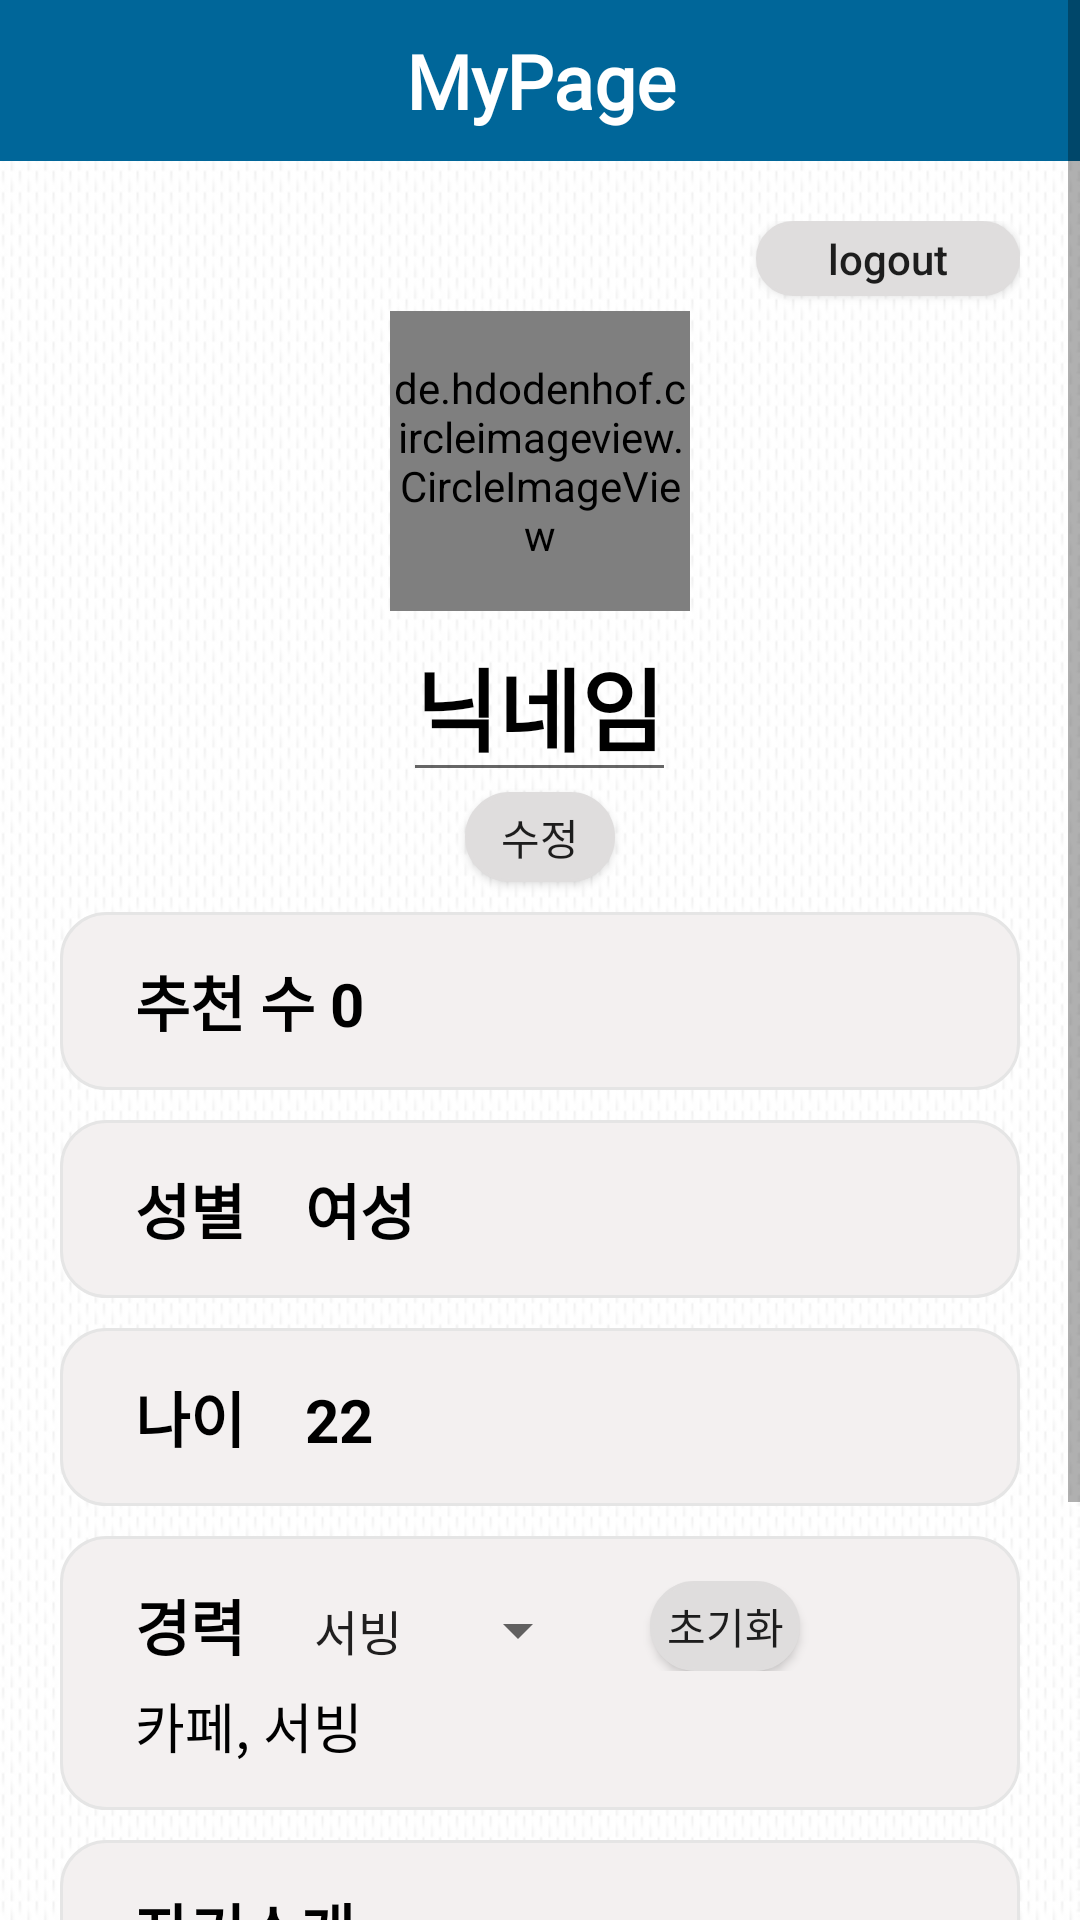

Layout XML and referenced resources for this Android screen:
<!-- AndroidManifest.xml: application theme Theme.Asap_Front -->
<!-- res/layout/mypage_fragment.xml -->
<?xml version="1.0" encoding="utf-8"?>
<LinearLayout xmlns:android="http://schemas.android.com/apk/res/android"
    xmlns:app="http://schemas.android.com/apk/res-auto"
    xmlns:tools="http://schemas.android.com/tools"
    android:orientation="vertical"
    android:gravity="center_horizontal"
    android:layout_width="match_parent"
    android:layout_height="match_parent"
    android:background="@drawable/background">

    <ScrollView
        android:layout_width="match_parent"
        android:layout_height="wrap_content">
        <LinearLayout
            android:layout_width="match_parent"
            android:layout_height="match_parent"
            android:orientation="vertical">
            <TextView
                android:layout_width="match_parent"
                android:layout_height="wrap_content"
                android:layout_gravity="center_horizontal"
                android:textAlignment="center"
                android:background="#006699"
                android:textStyle="bold"
                android:textSize="25dp"
                android:fontFamily="@font/fontstyle1"
                android:text="MyPage"
                android:textColor="@color/white"
                android:padding="10dp"/>
            <LinearLayout
                android:layout_width="match_parent"
                android:layout_height="wrap_content"
                android:orientation="vertical"
                android:layout_gravity="center"
                android:layout_margin="20dp">
                <Button
                    android:id="@+id/logoutBtn"
                    android:layout_width="wrap_content"
                    android:layout_height="25dp"
                    android:text="logout"
                    android:layout_gravity="right"
                    android:textAllCaps="false"
                    android:background="@drawable/logout_button_border"/>

                <de.hdodenhof.circleimageview.CircleImageView
                    xmlns:app="http://schemas.android.com/apk/res-auto"
                    android:layout_width="100dp"
                    android:layout_height="100dp"
                    android:layout_marginTop="5dp"
                    android:src="@drawable/user"
                    android:layout_gravity="center"/>
                <LinearLayout
                    android:layout_width="match_parent"
                    android:layout_height="wrap_content"
                    android:orientation="horizontal"
                    android:gravity="center">
                    <EditText
                        android:id="@+id/editNick"
                        android:layout_width="wrap_content"
                        android:layout_height="wrap_content"
                        android:text="닉네임"
                        android:textSize="30dp"
                        android:textStyle="bold"
                        android:textColor="@color/black" />
                </LinearLayout>
                <Button
                    android:id="@+id/updateBtn"
                    android:layout_width="50dp"
                    android:layout_height="30dp"
                    android:layout_gravity="center"
                    android:text="수정"
                    android:background="@drawable/logout_button_border"/>
                <LinearLayout
                    android:layout_marginTop="10dp"
                    android:layout_width="match_parent"
                    android:layout_height="wrap_content"
                    android:orientation="horizontal"
                    android:background="@drawable/layout_border"
                    android:padding="15dp">
                    <TextView
                        android:layout_marginLeft="10dp"
                        android:layout_width="wrap_content"
                        android:layout_height="wrap_content"
                        android:text="추천 수"
                        android:textSize="20dp"
                        android:textStyle="bold"
                        android:textColor="@color/black"/>
                    <TextView
                        android:id="@+id/recommText"
                        android:layout_width="wrap_content"
                        android:layout_height="wrap_content"
                        android:layout_marginLeft="5dp"
                        android:text="0"
                        android:textSize="20dp"
                        android:textStyle="bold"
                        android:textColor="@color/black"/>
                </LinearLayout>
                <LinearLayout
                    android:layout_marginTop="10dp"
                    android:layout_width="match_parent"
                    android:layout_height="wrap_content"
                    android:orientation="horizontal"
                    android:background="@drawable/layout_border"
                    android:padding="15dp">
                    <TextView
                        android:layout_marginLeft="10dp"
                        android:layout_width="wrap_content"
                        android:layout_height="wrap_content"
                        android:text="성별"
                        android:textSize="20dp"
                        android:textStyle="bold"
                        android:textColor="@color/black"/>
                    <TextView
                        android:id="@+id/sText"
                        android:layout_width="wrap_content"
                        android:layout_height="wrap_content"
                        android:layout_marginLeft="20dp"
                        android:text="여성"
                        android:textSize="20dp"
                        android:textStyle="bold"
                        android:textColor="@color/black"/>
                </LinearLayout>
                <LinearLayout
                    android:layout_marginTop="10dp"
                    android:layout_width="match_parent"
                    android:layout_height="wrap_content"
                    android:orientation="horizontal"
                    android:background="@drawable/layout_border"
                    android:padding="15dp">
                    <TextView
                        android:layout_marginLeft="10dp"
                        android:layout_width="wrap_content"
                        android:layout_height="wrap_content"
                        android:text="나이"
                        android:textSize="20dp"
                        android:textStyle="bold"
                        android:textColor="@color/black"/>
                    <TextView
                        android:id="@+id/ageText"
                        android:layout_width="wrap_content"
                        android:layout_height="wrap_content"
                        android:layout_marginLeft="20dp"
                        android:text="22"
                        android:textSize="20dp"
                        android:textStyle="bold"
                        android:textColor="@color/black"/>
                </LinearLayout>
                <LinearLayout
                    android:layout_marginTop="10dp"
                    android:layout_width="match_parent"
                    android:layout_height="wrap_content"
                    android:orientation="vertical"
                    android:background="@drawable/layout_border"
                    android:padding="15dp">
                    <LinearLayout
                        android:layout_width="match_parent"
                        android:layout_height="wrap_content"
                        android:orientation="horizontal">
                        <TextView
                            android:layout_marginLeft="10dp"
                            android:layout_width="wrap_content"
                            android:layout_height="wrap_content"
                            android:text="경력"
                            android:textSize="20dp"
                            android:textStyle="bold"
                            android:textColor="@color/black"/>
                        <Spinner
                            android:id="@+id/mypageSpinner"
                            android:layout_marginLeft="15dp"
                            android:layout_width="100dp"
                            android:layout_height="wrap_content"
                            android:textSize="15dp"
                            android:entries="@array/job"/>
                        <Button
                            android:id="@+id/deleteJobBtn"
                            android:layout_width="50dp"
                            android:layout_height="30dp"
                            android:layout_gravity="center"
                            android:layout_marginLeft="20dp"
                            android:text="초기화"
                            android:background="@drawable/logout_button_border"/>
                    </LinearLayout>
                    <TextView
                        android:id="@+id/jobText"
                        android:layout_marginTop="5dp"
                        android:layout_width="wrap_content"
                        android:layout_height="wrap_content"
                        android:layout_marginLeft="10dp"
                        android:layout_marginRight="10dp"
                        android:text="카페, 서빙"
                        android:textSize="18dp"
                        android:textColor="@color/black"/>
                </LinearLayout>
                <LinearLayout
                    android:layout_marginTop="10dp"
                    android:layout_width="match_parent"
                    android:layout_height="wrap_content"
                    android:orientation="vertical"
                    android:background="@drawable/layout_border"
                    android:padding="15dp">
                    <LinearLayout
                        android:layout_width="match_parent"
                        android:layout_height="wrap_content"
                        android:orientation="horizontal">
                        <TextView
                            android:layout_marginLeft="10dp"
                            android:layout_width="wrap_content"
                            android:layout_height="wrap_content"
                            android:text="자기소개"
                            android:textSize="20dp"
                            android:textStyle="bold"
                            android:textColor="@color/black"/>


                    </LinearLayout>

                    <EditText
                        android:id="@+id/editIntroduce"
                        android:layout_marginLeft="10dp"
                        android:layout_marginRight="10dp"
                        android:inputType="textMultiLine"
                        android:lines="5"
                        android:maxLines="10"
                        android:layout_height="wrap_content"
                        android:layout_width="match_parent"
                        android:scrollbars="vertical"
                        android:textColor="@color/black"
                        />
                </LinearLayout>
            </LinearLayout>
        </LinearLayout>

    </ScrollView>
    
</LinearLayout>
<!-- resources referenced by this layout -->
<resources>
  <string-array name="job">
          <item>서빙</item>
          <item>주방·조리</item>
          <item>카페</item>
          <item>매장관리·판매</item>
          <item>영화관·공연장</item>
          <item>청소·미화</item>
          <item>주유·세차</item>
          <item>반려동물 케어</item>
          <item>피팅모델</item>
          <item>사무보조</item>
          <item>번역·통역</item>
          <item>지게차운전</item>
          <item>재단·재봉</item>
          <item>공사건설 현장</item>
          <item>프로그래머</item>
          <item>웹·모바일 디자인</item>
          <item>피트니스 트레이너</item>
          <item>버스·셔틀 운전</item>
          <item>발렛파킹</item>
          <item>택배·배송기사</item>
      </string-array>
  <!-- drawable background: jpg bitmap (drawable, 75377 bytes) -->
  <!-- drawable layout_border (drawable) -->
  <?xml version="1.0" encoding="utf-8"?>
  <shape xmlns:android="http://schemas.android.com/apk/res/android"
      android:padding="10dp"
      android:shape="rectangle">
      <solid android:color="#F3F0F0" />
      <corners
          android:bottomLeftRadius="15dp"
          android:bottomRightRadius="15dp"
          android:topLeftRadius="15dp"
          android:topRightRadius="15dp" />
      <stroke
          android:width="1dp"
          android:color="#E5E5E5" />
  </shape>
  <!-- drawable logout_button_border (drawable) -->
  <?xml version="1.0" encoding="utf-8"?>
  <shape xmlns:android="http://schemas.android.com/apk/res/android"
      android:shape="rectangle">
      <solid android:color="#DFDDDD" />
      <corners
          android:bottomLeftRadius="50dp"
          android:bottomRightRadius="50dp"
          android:topLeftRadius="50dp"
          android:topRightRadius="50dp" />
      <stroke
          android:width="1dp"
          android:color="#DFDDDD" />
  </shape>
  <style name="Theme.Asap_Front" parent="Theme.AppCompat.Light.NoActionBar">
          
          <item name="colorPrimary">#006699</item>
          <item name="colorPrimaryVariant">#006699</item>
          <item name="colorOnPrimary">@color/white</item>
          
          <item name="colorSecondary">@color/teal_200</item>
          <item name="colorSecondaryVariant">@color/teal_700</item>
          <item name="colorOnSecondary">@color/black</item>
          
          <item name="android:statusBarColor" tools:targetApi="l">?attr/colorPrimaryVariant</item>
          
      </style>
  <!-- not gathered from this repository: default colours our renderer supplied (Android Studio template values) -->
  <color name="teal_200">#FF03DAC5</color>
  <color name="teal_700">#FF018786</color>
  <color name="black">#FF000000</color>
  <color name="white">#FFFFFFFF</color>
</resources>
